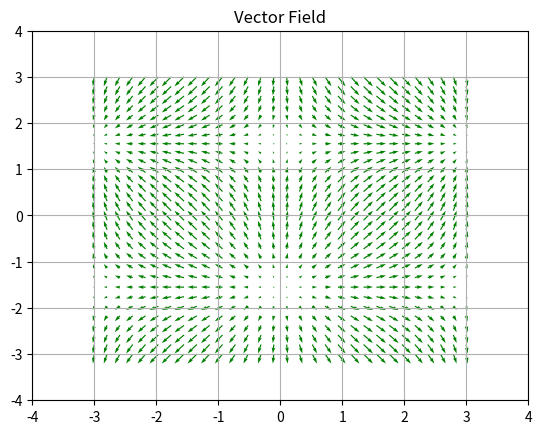

Generate this figure with matplotlib:
# Import required modules
import numpy as np
import matplotlib.pyplot as plt

# Meshgrid
x, y = np.meshgrid(np.linspace(-3, 3, 30),
                   np.linspace(-3, 3, 30))

# Directional vectors
xdot = np.sin(x)
ydot = np.cos(y)

# Plotting Vector Field with QUIVER
plt.quiver(x, y, xdot, ydot, color='g')
plt.title('Vector Field')

# Setting x, y boundary limits
plt.xlim(-4, 4)
plt.ylim(-4, 4)

# Show plot with grid
plt.grid()
plt.show()